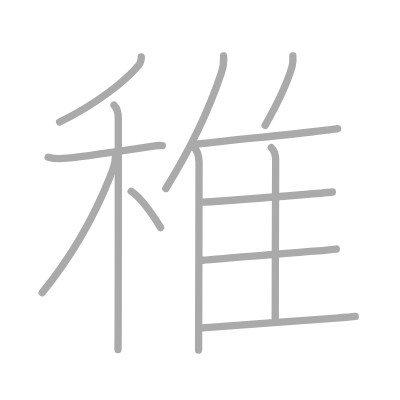
t = 0.00 s
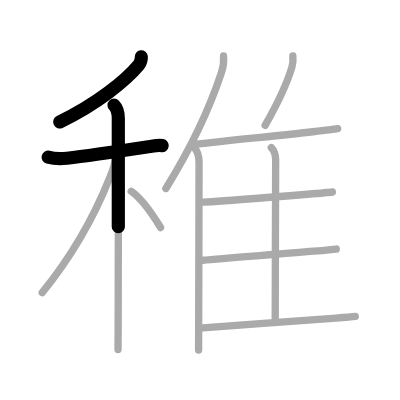
t = 2.50 s
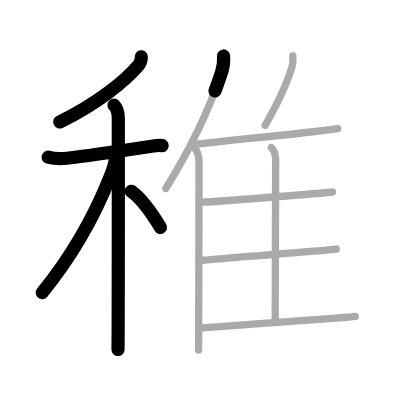
t = 5.25 s
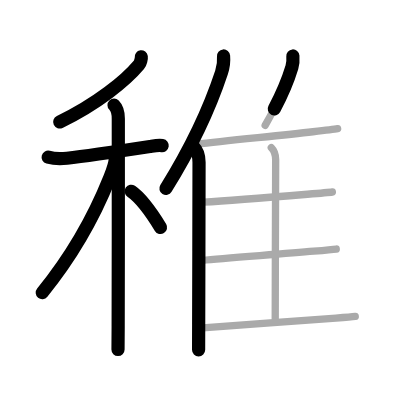
t = 7.75 s
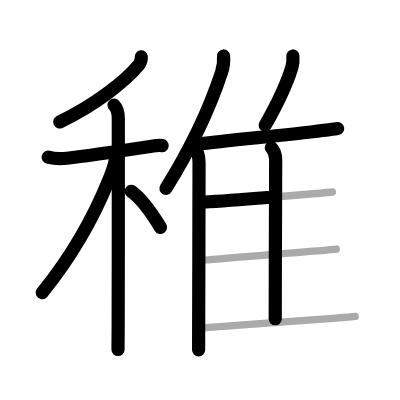
t = 10.50 s
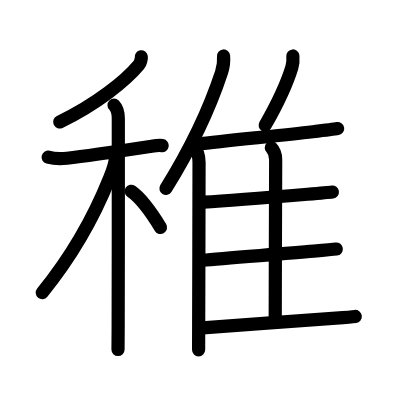
t = 13.00 s

The animated SVG that drew these frames (rendered in a browser with its animation timeline set to each time). Animation: 13 SMIL elements (animate=13); one cycle of 13.00 s.

<?xml version="1.0" standalone="no"?>
<!DOCTYPE svg PUBLIC "-//W3C//DTD SVG 1.1//EN"   "http://www.w3.org/Graphics/SVG/1.1/DTD/svg11.dtd">
<svg width="400px" height="400px"  version="1.1" xmlns="http://www.w3.org/2000/svg">
  <defs>
    <marker id="Triangle" viewBox="0 0 10 10" refX="0" refY="5" markerUnits="strokeWidth" markerWidth="3" style="stroke-opacity:0%;fill:#aaaaaa;" markerHeight="2" orient="auto">
      <path d="M 0 0 L 10 5 L 0 10 z" />
    </marker>
    
    <marker id="Arrow" viewBox="0 0 10 10" refX="5" refY="5" markerUnits="strokeWidth" markerWidth="1.8" style="stroke-opacity:0%;fill:#770000;" markerHeight="2" orient="auto">
      <path d="M 0 4 L 6 4 L 4 1 L 10 5 L 4 9 L 6 6 L 0 6 z" />
        <circle cx="5" cy="5" r="5" />
      </marker>
    
    <marker id="TriangleRed" viewBox="0 0 10 10" refX="0" refY="5" markerUnits="strokeWidth" markerWidth="3" style="stroke-opacity:0%;fill:#CC0000;" markerHeight="2" orient="auto">
      <path d="M 0 0 L 10 5 L 0 10 z" />
    </marker>
    
    <marker id="ArrowRed" viewBox="0 0 10 10" refX="5" refY="5" markerUnits="strokeWidth" markerWidth="1.8" style="stroke-opacity:0%;fill:#CC0000;" markerHeight="2" orient="auto">
      <path d="M 0 4 L 6 4 L 4 1 L 10 5 L 4 9 L 6 6 L 0 6 z" />
        <circle cx="5" cy="5" r="5" />
      </marker>
    
  </defs>
  
  <path style="fill:#ffffff; fill-opacity:100%; fill-rule:evenodd; stroke-width:0;" d="M 0 0 L 400px 0 L 400px 400px L 0 400px L 0 0" />

  <g transform="scale(3.6697247706422 3.6697247706422)">
<path style="fill:none; fill-opacity:0%; fill-rule:evenodd; stroke:#aaaaaa; stroke-opacity:100%; stroke-width: 1.5pt; stroke-linejoin:round; stroke-linecap:round;" d="M38.5 15.5c0.06 0.41-0.21 1.66-0.63 2.15c-3.63 4.35-11.5 10.72-21.63 15.6"></path>
<path style="fill:none; fill-opacity:0%; fill-rule:evenodd; stroke:#aaaaaa; stroke-opacity:100%; stroke-width: 1.5pt; stroke-linejoin:round; stroke-linecap:round;" d="M13.12 42.83c2.01 0.55 3.62 0.44 5.14 0.28c5.77-0.63 17.15-2.35 22.62-3.18c0.86-0.13 2.24-0.42 3.35-0.24"></path>
<path style="fill:none; fill-opacity:0%; fill-rule:evenodd; stroke:#aaaaaa; stroke-opacity:100%; stroke-width: 1.5pt; stroke-linejoin:round; stroke-linecap:round;" d="M31.08 28.66c1.07 1.07 1.16 2.22 1.16 3.69c0 0.69 0.02 40.56-0.04 56.65c-0.01 3.16-0.02 5.4-0.04 6.25"></path>
<path style="fill:none; fill-opacity:0%; fill-rule:evenodd; stroke:#aaaaaa; stroke-opacity:100%; stroke-width: 1.5pt; stroke-linejoin:round; stroke-linecap:round;" d="M31.43 42.97c0 1.78-0.92 3.93-1.58 5.58C25.58 59.22 20.25 69 11.5 79.75"></path>
<path style="fill:none; fill-opacity:0%; fill-rule:evenodd; stroke:#aaaaaa; stroke-opacity:100%; stroke-width: 1.5pt; stroke-linejoin:round; stroke-linecap:round;" d="M35.75 52.12c3.35 2.3 6.19 6.91 8 9.88"></path>
<path style="fill:none; fill-opacity:0%; fill-rule:evenodd; stroke:#aaaaaa; stroke-opacity:100%; stroke-width: 1.5pt; stroke-linejoin:round; stroke-linecap:round;" d="M60.92 15.25c0.16 1.82-0.05 2.94-0.56 4.5C57.09 29.66 52.7 39.3 45.2 51.37"></path>
<path style="fill:none; fill-opacity:0%; fill-rule:evenodd; stroke:#aaaaaa; stroke-opacity:100%; stroke-width: 1.5pt; stroke-linejoin:round; stroke-linecap:round;" d="M52.82 40.08c0.92 0.92 1.42 2.42 1.42 4.16c0 8.13-0.07 32.04-0.1 44.13c-0.01 3.72-0.02 6.32-0.02 7"></path>
<path style="fill:none; fill-opacity:0%; fill-rule:evenodd; stroke:#aaaaaa; stroke-opacity:100%; stroke-width: 1.5pt; stroke-linejoin:round; stroke-linecap:round;" d="M79.81 15.25c0.08 0.97-0.02 2.24-0.27 3.07c-1.6 5.3-3.62 9.4-7.29 15.85"></path>
<path style="fill:none; fill-opacity:0%; fill-rule:evenodd; stroke:#aaaaaa; stroke-opacity:100%; stroke-width: 1.5pt; stroke-linejoin:round; stroke-linecap:round;" d="M53.57 39.3C62 38.25 75.9 37 85.27 35.9c3.34-0.39 5.84-0.7 6.74-0.86"></path>
<path style="fill:none; fill-opacity:0%; fill-rule:evenodd; stroke:#aaaaaa; stroke-opacity:100%; stroke-width: 1.5pt; stroke-linejoin:round; stroke-linecap:round;" d="M73.93 40.24c0.97 0.98 1.19 1.76 1.19 3.3c0 7.73-0.12 29.58-0.12 43.33"></path>
<path style="fill:none; fill-opacity:0%; fill-rule:evenodd; stroke:#aaaaaa; stroke-opacity:100%; stroke-width: 1.5pt; stroke-linejoin:round; stroke-linecap:round;" d="M55.38 55.09c8.12-0.46 21.46-1.57 28.41-2.15c3.36-0.28 5.89-0.5 6.78-0.62"></path>
<path style="fill:none; fill-opacity:0%; fill-rule:evenodd; stroke:#aaaaaa; stroke-opacity:100%; stroke-width: 1.5pt; stroke-linejoin:round; stroke-linecap:round;" d="M55.23 70.92c5.92-0.59 21.14-1.67 30.28-2.47c3.03-0.27 5.28-0.48 6.12-0.58"></path>
<path style="fill:none; fill-opacity:0%; fill-rule:evenodd; stroke:#aaaaaa; stroke-opacity:100%; stroke-width: 1.5pt; stroke-linejoin:round; stroke-linecap:round;" d="M55.23 89.36c9.9-0.73 26.21-1.96 36.32-2.68c2.65-0.19 4.55-0.35 5.26-0.45"></path>

<path style="fill:none; fill-opacity:0%; fill-rule:evenodd; stroke:#000000; stroke-opacity:100%; stroke-width: 2.7pt; stroke-linejoin:round; stroke-linecap:round;" d="M38.5 15.5c0.06 0.41-0.21 1.66-0.63 2.15c-3.63 4.35-11.5 10.72-21.63 15.6" pathLength="100" stroke-dashoffset="100" stroke-dasharray="100 105"><animate id="dashAnim1" attributeName="stroke-dashoffset" from="100" to="0" dur="1s" calcMode="linear" fill="freeze"/></path>
<path style="fill:none; fill-opacity:0%; fill-rule:evenodd; stroke:#000000; stroke-opacity:100%; stroke-width: 2.7pt; stroke-linejoin:round; stroke-linecap:round;" d="M13.12 42.83c2.01 0.55 3.62 0.44 5.14 0.28c5.77-0.63 17.15-2.35 22.62-3.18c0.86-0.13 2.24-0.42 3.35-0.24" pathLength="100" stroke-dashoffset="100" stroke-dasharray="100 105"><animate id="dashAnim2" attributeName="stroke-dashoffset" from="100" to="0" dur="1s" calcMode="linear" begin="dashAnim1.end" fill="freeze"/></path>
<path style="fill:none; fill-opacity:0%; fill-rule:evenodd; stroke:#000000; stroke-opacity:100%; stroke-width: 2.7pt; stroke-linejoin:round; stroke-linecap:round;" d="M31.08 28.66c1.07 1.07 1.16 2.22 1.16 3.69c0 0.69 0.02 40.56-0.04 56.65c-0.01 3.16-0.02 5.4-0.04 6.25" pathLength="100" stroke-dashoffset="100" stroke-dasharray="100 105"><animate id="dashAnim3" attributeName="stroke-dashoffset" from="100" to="0" dur="1s" calcMode="linear" begin="dashAnim2.end" fill="freeze"/></path>
<path style="fill:none; fill-opacity:0%; fill-rule:evenodd; stroke:#000000; stroke-opacity:100%; stroke-width: 2.7pt; stroke-linejoin:round; stroke-linecap:round;" d="M31.43 42.97c0 1.78-0.92 3.93-1.58 5.58C25.58 59.22 20.25 69 11.5 79.75" pathLength="100" stroke-dashoffset="100" stroke-dasharray="100 105"><animate id="dashAnim4" attributeName="stroke-dashoffset" from="100" to="0" dur="1s" calcMode="linear" begin="dashAnim3.end" fill="freeze"/></path>
<path style="fill:none; fill-opacity:0%; fill-rule:evenodd; stroke:#000000; stroke-opacity:100%; stroke-width: 2.7pt; stroke-linejoin:round; stroke-linecap:round;" d="M35.75 52.12c3.35 2.3 6.19 6.91 8 9.88" pathLength="100" stroke-dashoffset="100" stroke-dasharray="100 105"><animate id="dashAnim5" attributeName="stroke-dashoffset" from="100" to="0" dur="1s" calcMode="linear" begin="dashAnim4.end" fill="freeze"/></path>
<path style="fill:none; fill-opacity:0%; fill-rule:evenodd; stroke:#000000; stroke-opacity:100%; stroke-width: 2.7pt; stroke-linejoin:round; stroke-linecap:round;" d="M60.92 15.25c0.16 1.82-0.05 2.94-0.56 4.5C57.09 29.66 52.7 39.3 45.2 51.37" pathLength="100" stroke-dashoffset="100" stroke-dasharray="100 105"><animate id="dashAnim6" attributeName="stroke-dashoffset" from="100" to="0" dur="1s" calcMode="linear" begin="dashAnim5.end" fill="freeze"/></path>
<path style="fill:none; fill-opacity:0%; fill-rule:evenodd; stroke:#000000; stroke-opacity:100%; stroke-width: 2.7pt; stroke-linejoin:round; stroke-linecap:round;" d="M52.82 40.08c0.92 0.92 1.42 2.42 1.42 4.16c0 8.13-0.07 32.04-0.1 44.13c-0.01 3.72-0.02 6.32-0.02 7" pathLength="100" stroke-dashoffset="100" stroke-dasharray="100 105"><animate id="dashAnim7" attributeName="stroke-dashoffset" from="100" to="0" dur="1s" calcMode="linear" begin="dashAnim6.end" fill="freeze"/></path>
<path style="fill:none; fill-opacity:0%; fill-rule:evenodd; stroke:#000000; stroke-opacity:100%; stroke-width: 2.7pt; stroke-linejoin:round; stroke-linecap:round;" d="M79.81 15.25c0.08 0.97-0.02 2.24-0.27 3.07c-1.6 5.3-3.62 9.4-7.29 15.85" pathLength="100" stroke-dashoffset="100" stroke-dasharray="100 105"><animate id="dashAnim8" attributeName="stroke-dashoffset" from="100" to="0" dur="1s" calcMode="linear" begin="dashAnim7.end" fill="freeze"/></path>
<path style="fill:none; fill-opacity:0%; fill-rule:evenodd; stroke:#000000; stroke-opacity:100%; stroke-width: 2.7pt; stroke-linejoin:round; stroke-linecap:round;" d="M53.57 39.3C62 38.25 75.9 37 85.27 35.9c3.34-0.39 5.84-0.7 6.74-0.86" pathLength="100" stroke-dashoffset="100" stroke-dasharray="100 105"><animate id="dashAnim9" attributeName="stroke-dashoffset" from="100" to="0" dur="1s" calcMode="linear" begin="dashAnim8.end" fill="freeze"/></path>
<path style="fill:none; fill-opacity:0%; fill-rule:evenodd; stroke:#000000; stroke-opacity:100%; stroke-width: 2.7pt; stroke-linejoin:round; stroke-linecap:round;" d="M73.93 40.24c0.97 0.98 1.19 1.76 1.19 3.3c0 7.73-0.12 29.58-0.12 43.33" pathLength="100" stroke-dashoffset="100" stroke-dasharray="100 105"><animate id="dashAnim10" attributeName="stroke-dashoffset" from="100" to="0" dur="1s" calcMode="linear" begin="dashAnim9.end" fill="freeze"/></path>
<path style="fill:none; fill-opacity:0%; fill-rule:evenodd; stroke:#000000; stroke-opacity:100%; stroke-width: 2.7pt; stroke-linejoin:round; stroke-linecap:round;" d="M55.38 55.09c8.12-0.46 21.46-1.57 28.41-2.15c3.36-0.28 5.89-0.5 6.78-0.62" pathLength="100" stroke-dashoffset="100" stroke-dasharray="100 105"><animate id="dashAnim11" attributeName="stroke-dashoffset" from="100" to="0" dur="1s" calcMode="linear" begin="dashAnim10.end" fill="freeze"/></path>
<path style="fill:none; fill-opacity:0%; fill-rule:evenodd; stroke:#000000; stroke-opacity:100%; stroke-width: 2.7pt; stroke-linejoin:round; stroke-linecap:round;" d="M55.23 70.92c5.92-0.59 21.14-1.67 30.28-2.47c3.03-0.27 5.28-0.48 6.12-0.58" pathLength="100" stroke-dashoffset="100" stroke-dasharray="100 105"><animate id="dashAnim12" attributeName="stroke-dashoffset" from="100" to="0" dur="1s" calcMode="linear" begin="dashAnim11.end" fill="freeze"/></path>
<path style="fill:none; fill-opacity:0%; fill-rule:evenodd; stroke:#000000; stroke-opacity:100%; stroke-width: 2.7pt; stroke-linejoin:round; stroke-linecap:round;" d="M55.23 89.36c9.9-0.73 26.21-1.96 36.32-2.68c2.65-0.19 4.55-0.35 5.26-0.45" pathLength="100" stroke-dashoffset="100" stroke-dasharray="100 105"><animate id="dashAnim13" attributeName="stroke-dashoffset" from="100" to="0" dur="1s" calcMode="linear" begin="dashAnim12.end" fill="freeze"/></path>

</g>

</svg>  
          
